pico-8 play session: no input (idle), after a click and taps of 🅾, ❎, 🅾+❎, 🅾 in the second before t = 0

[t = 1 s] idle ~1s (no d-pad/buttons)
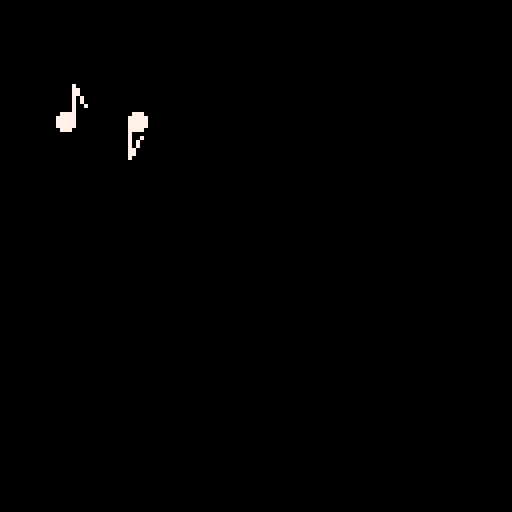

pico-8 cartridge
version 42
__lua__
function _draw()
 cls()
 nt:dn(8,2,30,0)
 nt:dn(8,20,30,1)
end

nt={
 x=20,
 y=20,
	r8l=6,
	r8w=4,
	nr=2,
	nl=9,
	nfl=5,
	nfw=3,
	noff=4,
	pos=10,
	dn=function(s,val,x,y,flp)
		if(val==8 and flp==0)then
			circfill(x+s.noff+s.pos,y,s.nr,7)
			line(x+s.noff+s.pos+s.nr,y,x+s.noff+s.pos+s.nr,y-s.nl,7)
			line(x+s.noff+s.pos+s.nr,y-s.nl,x+s.noff+s.pos+s.nr+s.nfw,y-s.nl+s.nfl,7)
		end
		if(val==8 and flp==1)then
			circfill(x+s.noff+s.pos,y,s.nr,7)
			line(x+s.noff+s.pos-s.nr,y,x+s.noff+s.pos-s.nr,y+s.nl,7)
			line(x+s.noff+s.pos-s.nr,y+s.nl,x+s.noff+s.pos-s.nr+s.nfw,y+s.nl-s.nfl,7)
		end
	end,
	dr=function(s,val,x,y)
		if(val==8)then
			line(x+s.noff+s.pos+s.r8w/2,y-s.r8l/2,x+s.noff+s.pos-s.r8w/2+1,y+s.r8l/2,7)
			line(x+s.noff+s.pos+s.r8w/2,y-s.r8l/2,x+s.noff+s.pos-s.r8w/2,y-s.r8l/2+1,7)
		end
	end
	}
__gfx__
00000000000000000000000000000000000000000000000000000000000000000000000000000000000000000000000000000000000000000000000000000000
00000000000000000000000000000000000000000000000000000000000000000000000000000000000000000000000000000000000000000000000000000000
00700700000000000000000000000000000000000000000000000000000000000000000000000000000000000000000000000000000000000000000000000000
00077000000000000000000000000000000000000000000000000000000000000000000000000000000000000000000000000000000000000000000000000000
00077000000000000000000000000000000000000000000000000000000000000000000000000000000000000000000000000000000000000000000000000000
00700700000000000000000000000000000000000000000000000000000000000000000000000000000000000000000000000000000000000000000000000000
